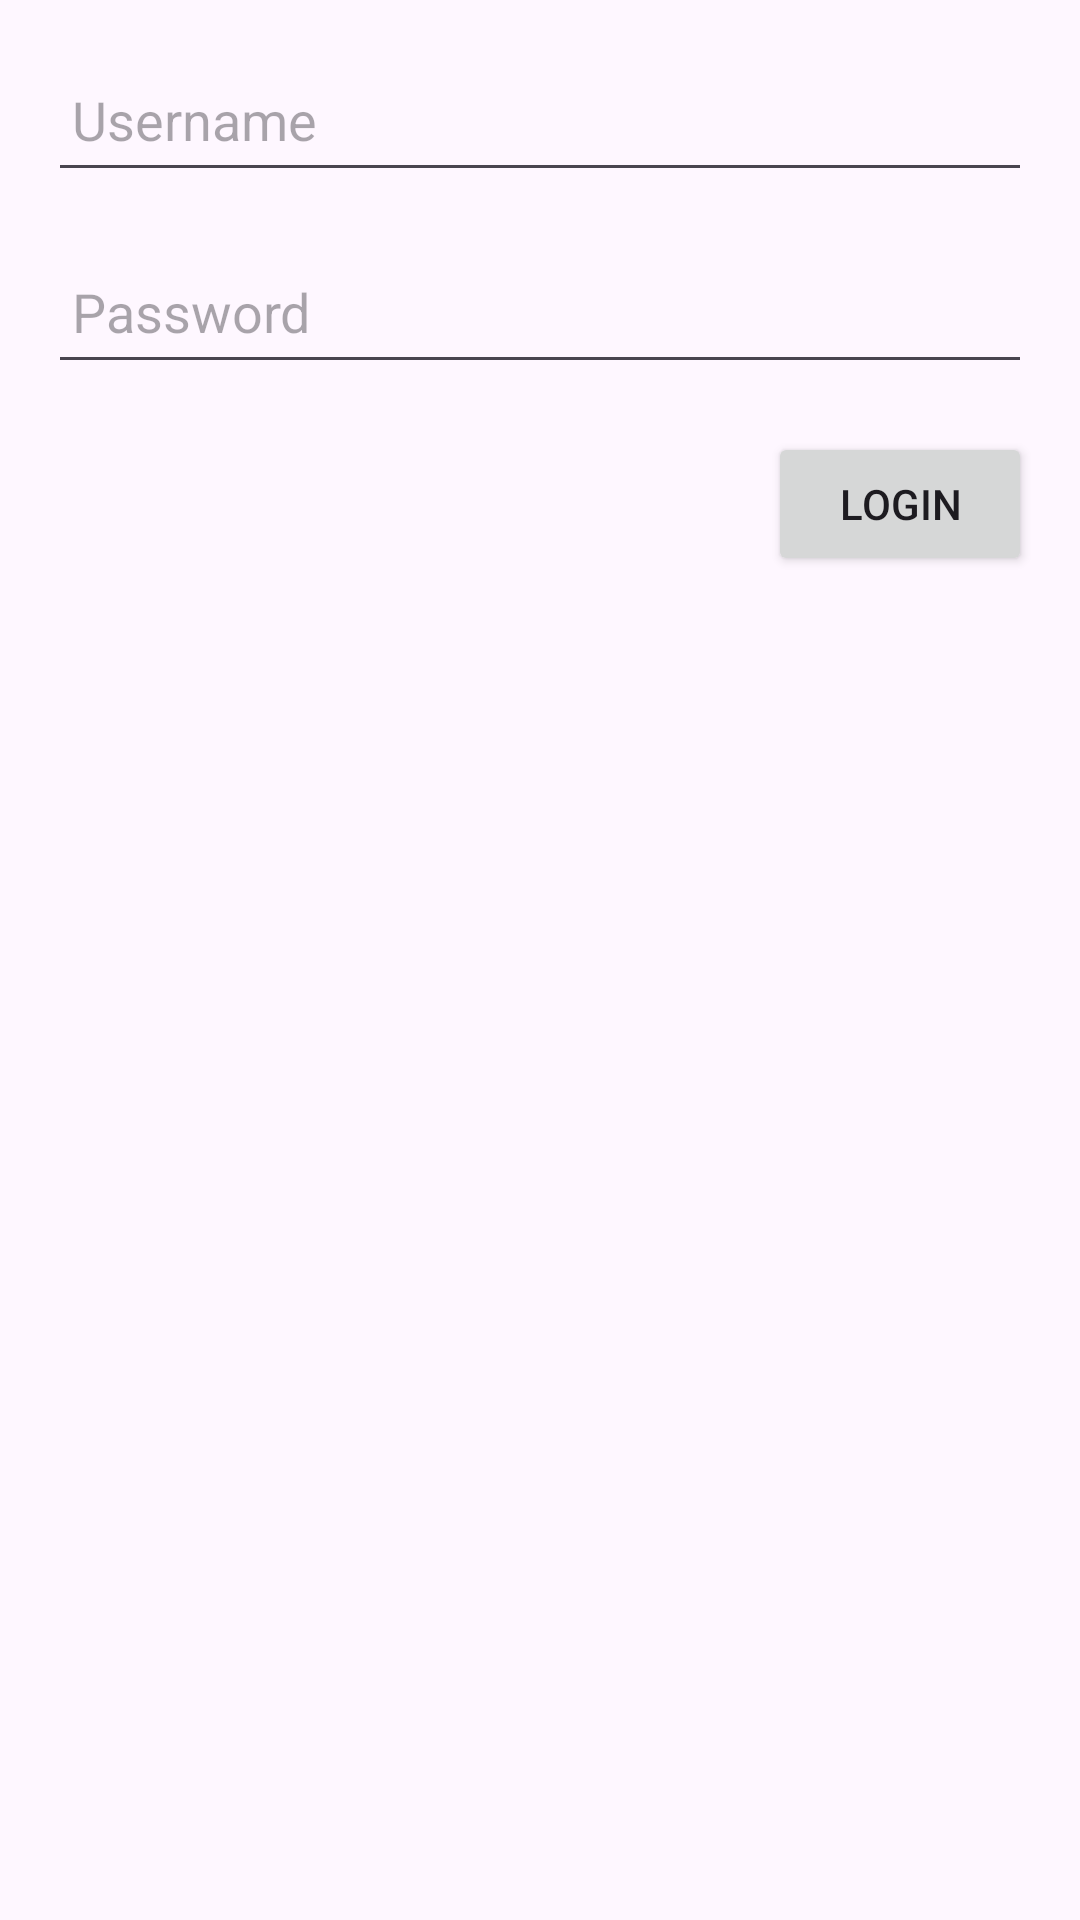

The Android layout XML behind this screen, and the referenced resources:
<!-- AndroidManifest.xml: application theme Theme.AzisUTS -->
<!-- res/layout/activity_login.xml -->
<?xml version="1.0" encoding="utf-8"?>
<RelativeLayout xmlns:android="http://schemas.android.com/apk/res/android"
    android:layout_width="match_parent"
    android:layout_height="match_parent"
    android:padding="16dp">

    <EditText
        android:id="@+id/username_input"
        android:layout_width="match_parent"
        android:layout_height="wrap_content"
        android:hint="@string/username_hint"
        android:minHeight="48dp"
        android:padding="8dp"
        android:inputType="text"
        android:autofillHints="username" />

    <EditText
        android:id="@+id/password_input"
        android:layout_width="match_parent"
        android:layout_height="wrap_content"
        android:layout_below="@id/username_input"
        android:layout_marginTop="16dp"
        android:hint="@string/password_hint"
        android:inputType="textPassword"
        android:minHeight="48dp"
        android:padding="8dp"
        android:autofillHints="password" />

    <Button
        android:id="@+id/login_button"
        android:layout_width="wrap_content"
        android:layout_height="wrap_content"
        android:layout_below="@id/password_input"
        android:layout_marginTop="16dp"
        android:layout_alignParentEnd="true"
        android:text="@string/login_button_text" />

</RelativeLayout>
<!-- resources referenced by this layout -->
<resources>
  <string name="login_button_text">Login</string>
  <string name="password_hint">Password</string>
  <string name="username_hint">Username</string>
  <style name="Theme.AzisUTS" parent="Base.Theme.AzisUTS" />
  <style name="Base.Theme.AzisUTS" parent="Theme.Material3.DayNight.NoActionBar">
          
          <item name="colorPrimary">@color/blue</item> 
          <item name="colorPrimaryVariant">@color/dark_blue</item> 
          <item name="colorOnPrimary">@color/white</item> 
  
          <item name="colorSecondary">@color/light_blue</item> 
          <item name="colorSecondaryVariant">@color/darker_blue</item> 
          <item name="colorOnSecondary">@color/white</item> 
  
          
          <item name="colorAccent">@color/accent_blue</item> 
      </style>
  <color name="blue">#0D47A1</color>
  <color name="dark_blue">#002171</color>
  <color name="white">#FFFFFF</color>
  <color name="light_blue">#64B5F6</color>
  <color name="darker_blue">#003c8f</color>
  <color name="accent_blue">#1976D2</color>
</resources>
